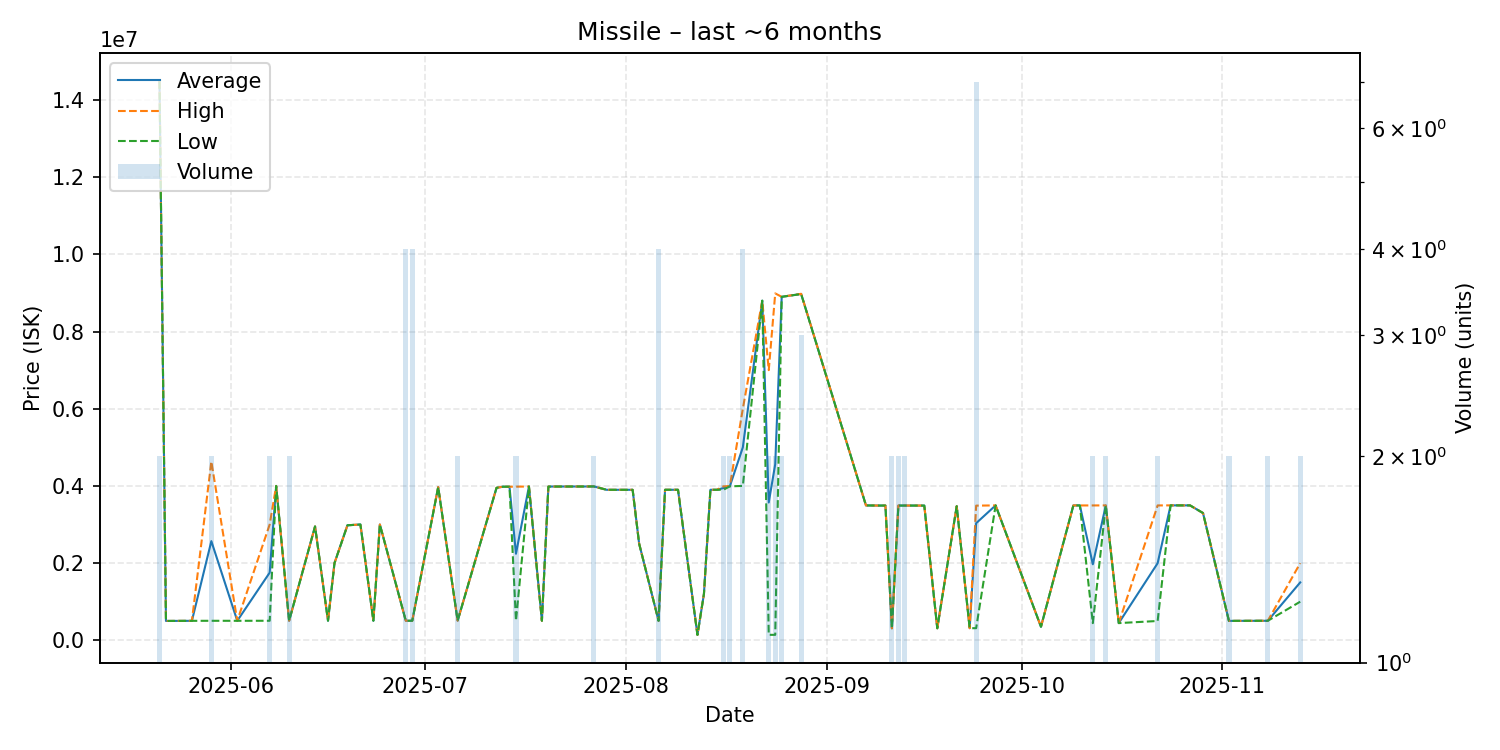

The file beside this chart, header and first rows:
date, average, highest, lowest, order_count, volume
2025-05-21, 14490000, 14500000, 14480000, 2, 2
2025-05-22, 500700, 500700, 500700, 1, 1
2025-05-26, 503900, 503900, 503900, 1, 1
2025-05-29, 2568950, 4633000, 504900, 2, 2
2025-06-02, 504900, 504900, 504900, 1, 1
2025-06-07, 1752850, 3000000, 505700, 2, 2
2025-06-08, 3999000, 3999000, 3999000, 1, 1
2025-06-10, 505700, 505700, 505700, 2, 2
2025-06-14, 2950000, 2950000, 2950000, 1, 1
2025-06-16, 506600, 506600, 506600, 1, 1
2025-06-17, 2000000, 2000000, 2000000, 1, 1
2025-06-19, 2980000, 2980000, 2980000, 1, 1
2025-06-21, 3000000, 3000000, 3000000, 1, 1
2025-06-23, 506400, 506400, 506400, 1, 1
2025-06-24, 3000000, 3000000, 3000000, 1, 1
2025-06-28, 506525, 506600, 506500, 3, 4
2025-06-29, 506500, 506500, 506500, 1, 4
2025-07-03, 3970000, 3970000, 3970000, 1, 1
2025-07-06, 507400, 507400, 507400, 1, 2
2025-07-12, 3950000, 3950000, 3950000, 1, 1
2025-07-13, 3980000, 3980000, 3980000, 1, 1
2025-07-14, 3979000, 3979000, 3979000, 1, 1
2025-07-15, 2242600, 3980000, 505200, 2, 2
2025-07-17, 3985000, 3985000, 3985000, 1, 1
2025-07-19, 505200, 505200, 505200, 1, 1
2025-07-20, 3983000, 3983000, 3983000, 1, 1
2025-07-21, 3984000, 3984000, 3984000, 1, 1
2025-07-26, 3985000, 3985000, 3985000, 1, 1
2025-07-27, 3987000, 3987000, 3987000, 1, 2
2025-07-29, 3899000, 3899000, 3899000, 1, 1
2025-08-02, 3899000, 3899000, 3899000, 1, 1
2025-08-03, 2506000, 2506000, 2506000, 1, 1
2025-08-06, 505125, 505200, 505100, 2, 4
2025-08-07, 3900000, 3900000, 3900000, 1, 1
2025-08-09, 3900000, 3900000, 3900000, 1, 1
2025-08-12, 140000, 140000, 140000, 1, 1
2025-08-13, 1200000, 1200000, 1200000, 1, 1
2025-08-14, 3900000, 3900000, 3900000, 1, 1
2025-08-15, 3900000, 3900000, 3900000, 1, 1
2025-08-16, 3944000, 3988000, 3900000, 2, 2
2025-08-17, 3993500, 3998000, 3989000, 2, 2
2025-08-19, 4999000, 5998000, 4000000, 3, 4
2025-08-22, 8800000, 8800000, 8800000, 1, 1
2025-08-23, 3570450, 7000000, 140900, 2, 2
2025-08-24, 4564500, 8988000, 141000, 2, 2
2025-08-25, 8900000, 8900000, 8900000, 2, 2
2025-08-28, 8973667, 8978000, 8971500, 3, 3
2025-09-07, 3494000, 3494000, 3494000, 1, 1
2025-09-09, 3491000, 3491000, 3491000, 1, 1
2025-09-10, 3491000, 3491000, 3491000, 1, 1
2025-09-11, 310000, 310000, 310000, 1, 2
2025-09-12, 3491000, 3491000, 3491000, 2, 2
2025-09-13, 3491000, 3491000, 3491000, 1, 2
2025-09-16, 3490000, 3490000, 3490000, 1, 1
2025-09-18, 311000, 311000, 311000, 1, 1
2025-09-21, 3474000, 3474000, 3474000, 1, 1
2025-09-23, 313300, 313300, 313300, 1, 1
2025-09-24, 3034186, 3489000, 313300, 7, 7
2025-09-27, 3495000, 3495000, 3495000, 1, 1
2025-10-04, 350000, 350000, 350000, 1, 1
... 13 more rows
